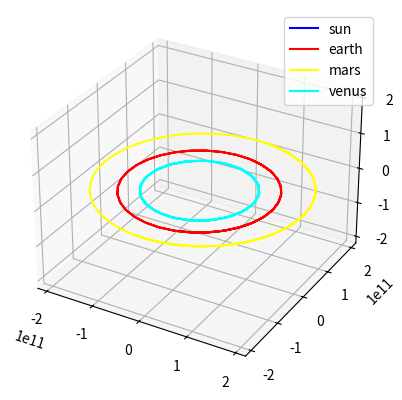

This figure's Python source:
import math

import random
import matplotlib.pyplot as plt


class Point:
    def __init__(self, x, y, z):
        self.x = x
        self.y = y
        self.z = z


class Body:
    def __init__(self, location, mass, velocity, name=""):
        self.location = location
        self.mass = mass
        self.velocity = velocity
        self.name = name


def compute_sba(bodies, bi):
    '''
    Computes the acceleration of a single body, based on the gravitational constant and the influence of other bodies
    in the bodies table. Grav * mass / r ** 3 is the calculation, with grav being the gravitational constant, and mass
    being the mass of the other body.
    :param bodies: List type-item of defined bodies
    :param bi: index of current body being calculated in that bodies list
    :return:
    '''
    grav = 6.67408e-11  # m3 kg-1 s-2
    acc = Point(0, 0, 0)
    current_body = bodies[bi]
    for index, other in enumerate(bodies):
        if index != bi:
            r = (current_body.location.x - other.location.x) ** 2 + (
                        current_body.location.y - other.location.y) ** 2 + (
                            current_body.location.z - other.location.z) ** 2
            r = math.sqrt(r)
            tmp = grav * other.mass / r ** 3
            acc.x += tmp * (other.location.x - current_body.location.x)
            acc.y += tmp * (other.location.y - current_body.location.y)
            acc.z += tmp * (other.location.z - current_body.location.z)

    return acc


def update_velocity(bodies, time_step=1):
    for bi, current_body in enumerate(bodies):
        acceleration = compute_sba(bodies, bi)

        current_body.velocity.x += acceleration.x * time_step
        current_body.velocity.y += acceleration.y * time_step
        current_body.velocity.z += acceleration.z * time_step


def update_location(bodies, time_step=1):
    for body in bodies:
        body.location.x += body.velocity.x * time_step
        body.location.y += body.velocity.y * time_step
        body.location.z += body.velocity.z * time_step


def grav_step(bodies, time_step=1):
    update_velocity(bodies, time_step=time_step)
    update_location(bodies, time_step=time_step)


def plot_output(bodies):
    fig = plt.figure()
    palette = ['red', 'blue', 'green', 'yellow', 'magenta', 'cyan']
    ax = fig.add_subplot(1, 1, 1, projection='3d')
    max_range = 0
    for current_body in bodies:
        max_dim = max(max(current_body["x"]), max(current_body["y"]), max(current_body["z"]))
        if max_dim > max_range:
            max_range = max_dim
        ax.plot(current_body["x"], current_body["y"], current_body["z"], c=random.choice(palette),
                label=current_body["name"])

    ax.set_xlim([-max_range, max_range])
    ax.set_ylim([-max_range, max_range])
    ax.set_zlim([-max_range, max_range])
    ax.legend()
    plt.show()


def run_simulation(bodies, names=None, time_step=1, number_of_steps=10000, report_freq=100):
    # create output container for each body
    orbital_history = []
    for current_body in bodies:
        orbital_history.append({"x": [], "y": [], "z": [], "name": current_body.name})

    for i in range(1, number_of_steps):
        grav_step(bodies, time_step=1000)

        if i % report_freq == 0:
            for index, location in enumerate(orbital_history):
                location["x"].append(bodies[index].location.x)
                location["y"].append(bodies[index].location.y)
                location["z"].append(bodies[index].location.z)

    return orbital_history


'''
The planets are being somewhat arbitrarily graphed as a 2d plane at the start.  This is supremely unlikely,
in reality... but much easier to deal with in code.
'''
sun = {"location": Point(0, 0, 0), "mass": 2e30, "velocity": Point(0, 0, 0)}
mercury = {"location": Point(0, 5.7e10, 0), "mass": 3.285e23, "velocity": Point(47000, 0, 0)}
venus = {"location": Point(0, 1.1e11, 0), "mass": 4.8e24, "velocity": Point(35000, 0, 0)}
earth = {"location": Point(0, 1.5e11, 0), "mass": 6e24, "velocity": Point(30000, 0, 0)}
mars = {"location": Point(0, 2.2e11, 0), "mass": 2.4e24, "velocity": Point(24000, 0, 0)}
jupiter = {"location": Point(0, 7.7e11, 0), "mass": 1e28, "velocity": Point(13000, 0, 0)}
saturn = {"location": Point(0, 1.4e12, 0), "mass": 5.7e26, "velocity": Point(9000, 0, 0)}
uranus = {"location": Point(0, 2.8e12, 0), "mass": 8.7e25, "velocity": Point(6835, 0, 0)}
neptune = {"location": Point(0, 4.5e12, 0), "mass": 1e26, "velocity": Point(5477, 0, 0)}
pluto = {"location": Point(0, 3.7e12, 0), "mass": 1.3e22, "velocity": Point(4748, 0, 0)}

if __name__ == "__main__":
    # build list of planets in the simulation, or create your own
    bodies = [
        Body(location=sun["location"], mass=sun["mass"], velocity=sun["velocity"], name="sun"),
        Body(location=earth["location"], mass=earth["mass"], velocity=earth["velocity"], name="earth"),
        Body(location=mars["location"], mass=mars["mass"], velocity=mars["velocity"], name="mars"),
        Body(location=venus["location"], mass=venus["mass"], velocity=venus["velocity"], name="venus"),
    ]

    motions = run_simulation(bodies, time_step=100, number_of_steps=80000, report_freq=1000)
    plot_output(motions)